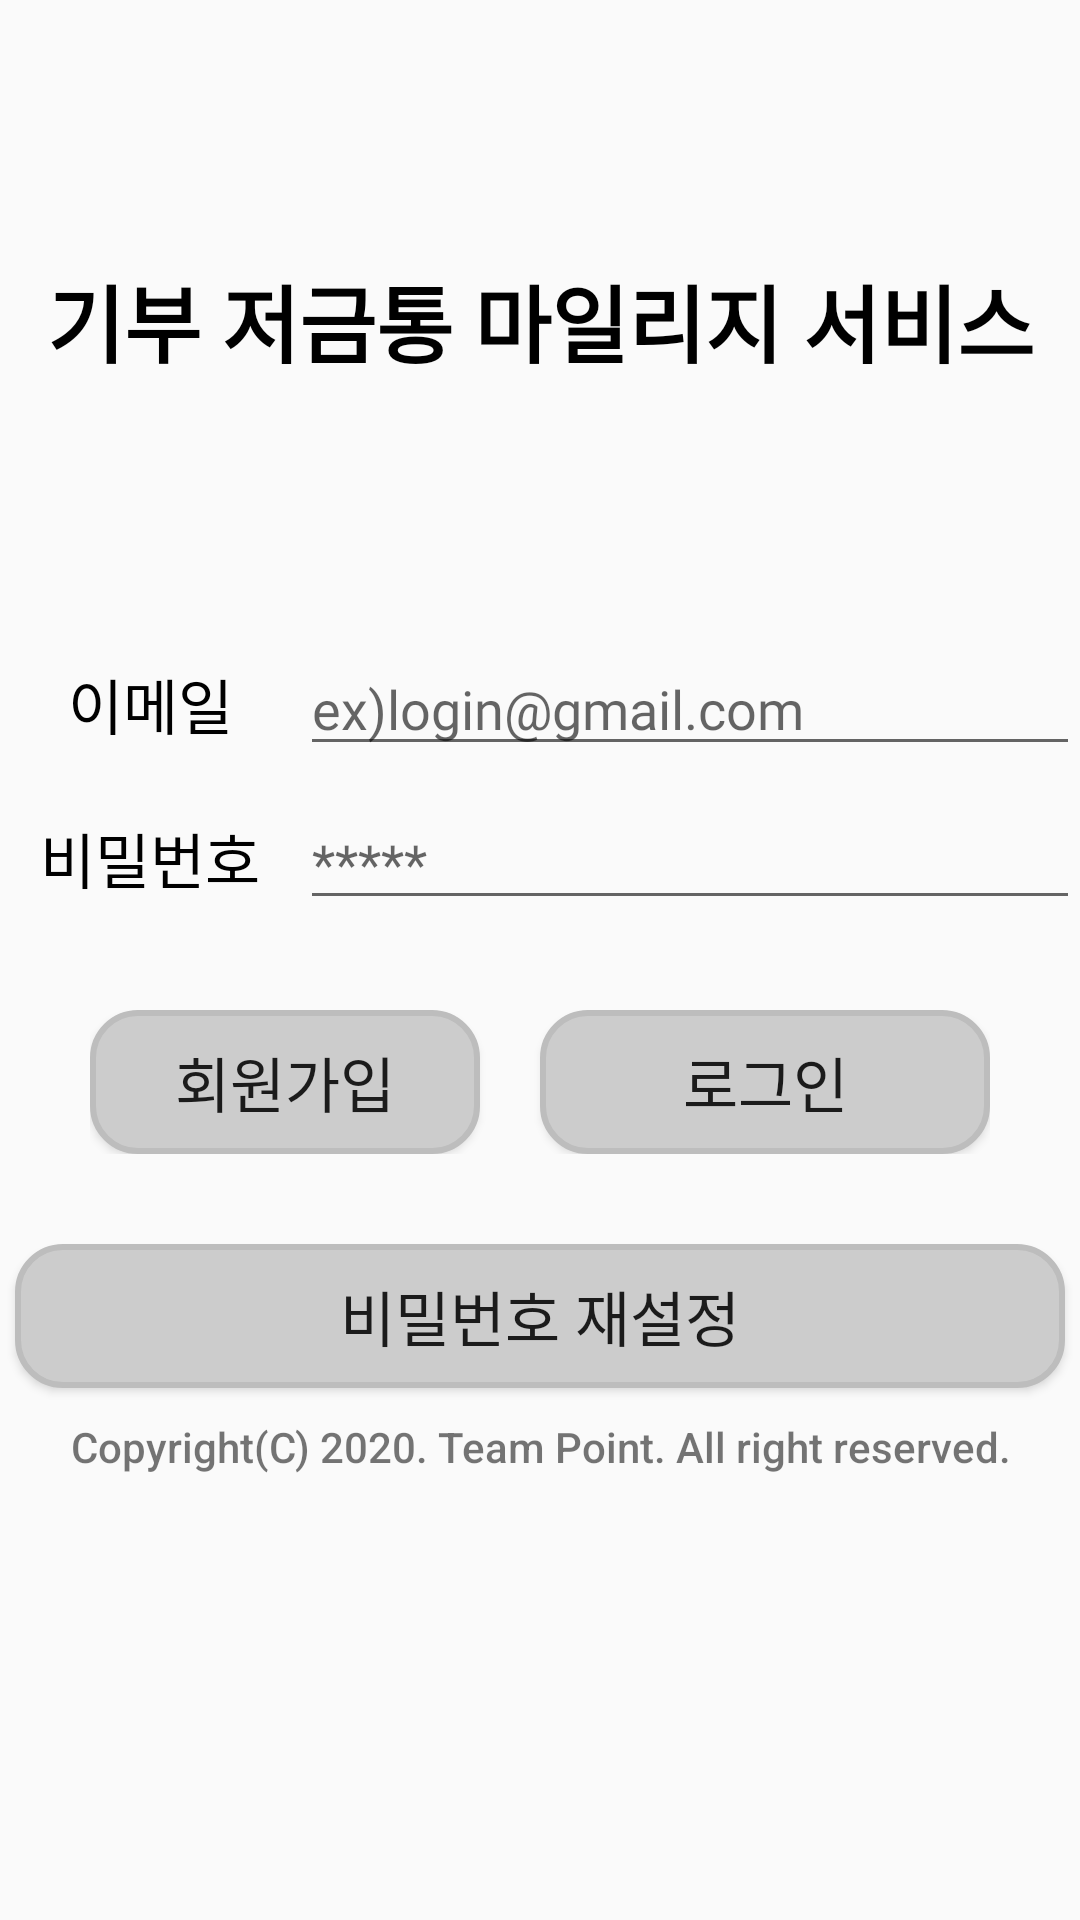

Here is an Android app screen rendered from its layout file. Give the layout XML and the strings, colors and styles it references.
<!-- AndroidManifest.xml: application theme Theme.AppCompat.Light.NoActionBar -->
<!-- res/layout/activity_login.xml -->
<?xml version="1.0" encoding="utf-8"?>
<LinearLayout xmlns:android="http://schemas.android.com/apk/res/android"
    xmlns:app="http://schemas.android.com/apk/res-auto"
    xmlns:tools="http://schemas.android.com/tools"
    android:layout_width="match_parent"
    android:layout_height="match_parent"
    android:orientation="vertical"
    tools:context=".ui.activity.MainActivity" >

    <TextView
        android:layout_width="match_parent"
        android:layout_height="214dp"
        android:gravity="center"
        android:text="기부 저금통 마일리지 서비스"
        android:fontFamily="@font/gmarketsansttfbold"
        android:textColor="#000000"
        android:textSize="28sp"
        android:textStyle="bold" />

    <LinearLayout
        android:id="@+id/login_email_form"
        android:layout_width="match_parent"
        android:layout_height="wrap_content"
        android:layout_marginBottom="10dp"
        android:orientation="horizontal">

        <TextView
            android:id="@+id/tv_login_email"
            android:layout_width="50dp"
            android:layout_height="match_parent"
            android:layout_weight="1"
            android:gravity="center"
            android:text="이메일"
            android:fontFamily="@font/gmarketsansttfmedium"
            android:textColor="#000000"
            android:textSize="20sp" />

        <EditText
            android:id="@+id/et_login_email"
            android:layout_width="wrap_content"
            android:layout_height="wrap_content"
            android:layout_weight="1"
            android:ems="10"
            android:hint="ex)login@gmail.com"
            android:fontFamily="@font/gmarketsansttfmedium"
            android:inputType="textEmailAddress" />
    </LinearLayout>

    <LinearLayout
        android:id="@+id/login_pw_form"
        android:layout_width="match_parent"
        android:layout_height="wrap_content"
        android:orientation="horizontal">

        <TextView
            android:id="@+id/tv_login_pw"
            android:layout_width="50dp"
            android:layout_height="wrap_content"
            android:layout_weight="1"
            android:gravity="center"
            android:text="비밀번호"
            android:fontFamily="@font/gmarketsansttfmedium"
            android:textColor="#000000"
            android:textSize="20sp" />

        <EditText
            android:id="@+id/et_login_pw"
            android:layout_width="wrap_content"
            android:layout_height="wrap_content"
            android:layout_weight="1"
            android:ems="10"
            android:hint="*****"
            android:fontFamily="@font/gmarketsansttfmedium"
            android:inputType="textPassword" />
    </LinearLayout>

    <LinearLayout
        android:layout_width="match_parent"
        android:layout_height="wrap_content"
        android:layout_margin="30dp"
        android:orientation="horizontal">

        <Button
            android:id="@+id/btn_register"
            android:layout_width="match_parent"
            android:layout_height="wrap_content"
            android:layout_marginRight="20dp"
            android:layout_weight="1"
            android:background="@drawable/btnround"
            android:fontFamily="@font/gmarketsansttfmedium"
            android:text="회원가입"
            android:textSize="20sp" />

        <Button
            android:id="@+id/btn_login"
            android:layout_width="match_parent"
            android:layout_height="wrap_content"
            android:layout_weight="1"
            android:background="@drawable/btnround"
            android:text="로그인"
            android:fontFamily="@font/gmarketsansttfmedium"
            android:textSize="20sp" />
    </LinearLayout>

    <Button
        android:id="@+id/btn_findpw"
        android:layout_width="350dp"
        android:layout_height="wrap_content"
        android:layout_gravity="center"
        android:background="@drawable/btnround"
        android:text="비밀번호 재설정"
        android:fontFamily="@font/gmarketsansttfmedium"
        android:textSize="20sp" />

    <TextView
        android:id="@+id/textView3"
        android:layout_width="match_parent"
        android:layout_height="wrap_content"
        android:layout_margin="10dp"
        android:fontFamily="sans-serif-medium"
        android:gravity="center"
        android:text="Copyright(C) 2020. Team Point. All right reserved." />

</LinearLayout>
<!-- resources referenced by this layout -->
<resources>
  <!-- drawable btnround (drawable) -->
  <?xml version="1.0" encoding="utf-8"?>
  <shape xmlns:android="http://schemas.android.com/apk/res/android"
      android:shape="rectangle" android:padding = "10dp">
      <solid android:color="#FFCCCCCC"></solid>
      <corners
          android:bottomLeftRadius="15dp"
          android:bottomRightRadius="15dp"
          android:topLeftRadius="15dp"
          android:topRightRadius="15dp"></corners>
      <stroke android:width="2dp"
          android:color="#BDBDBD"></stroke>
  </shape>
</resources>
